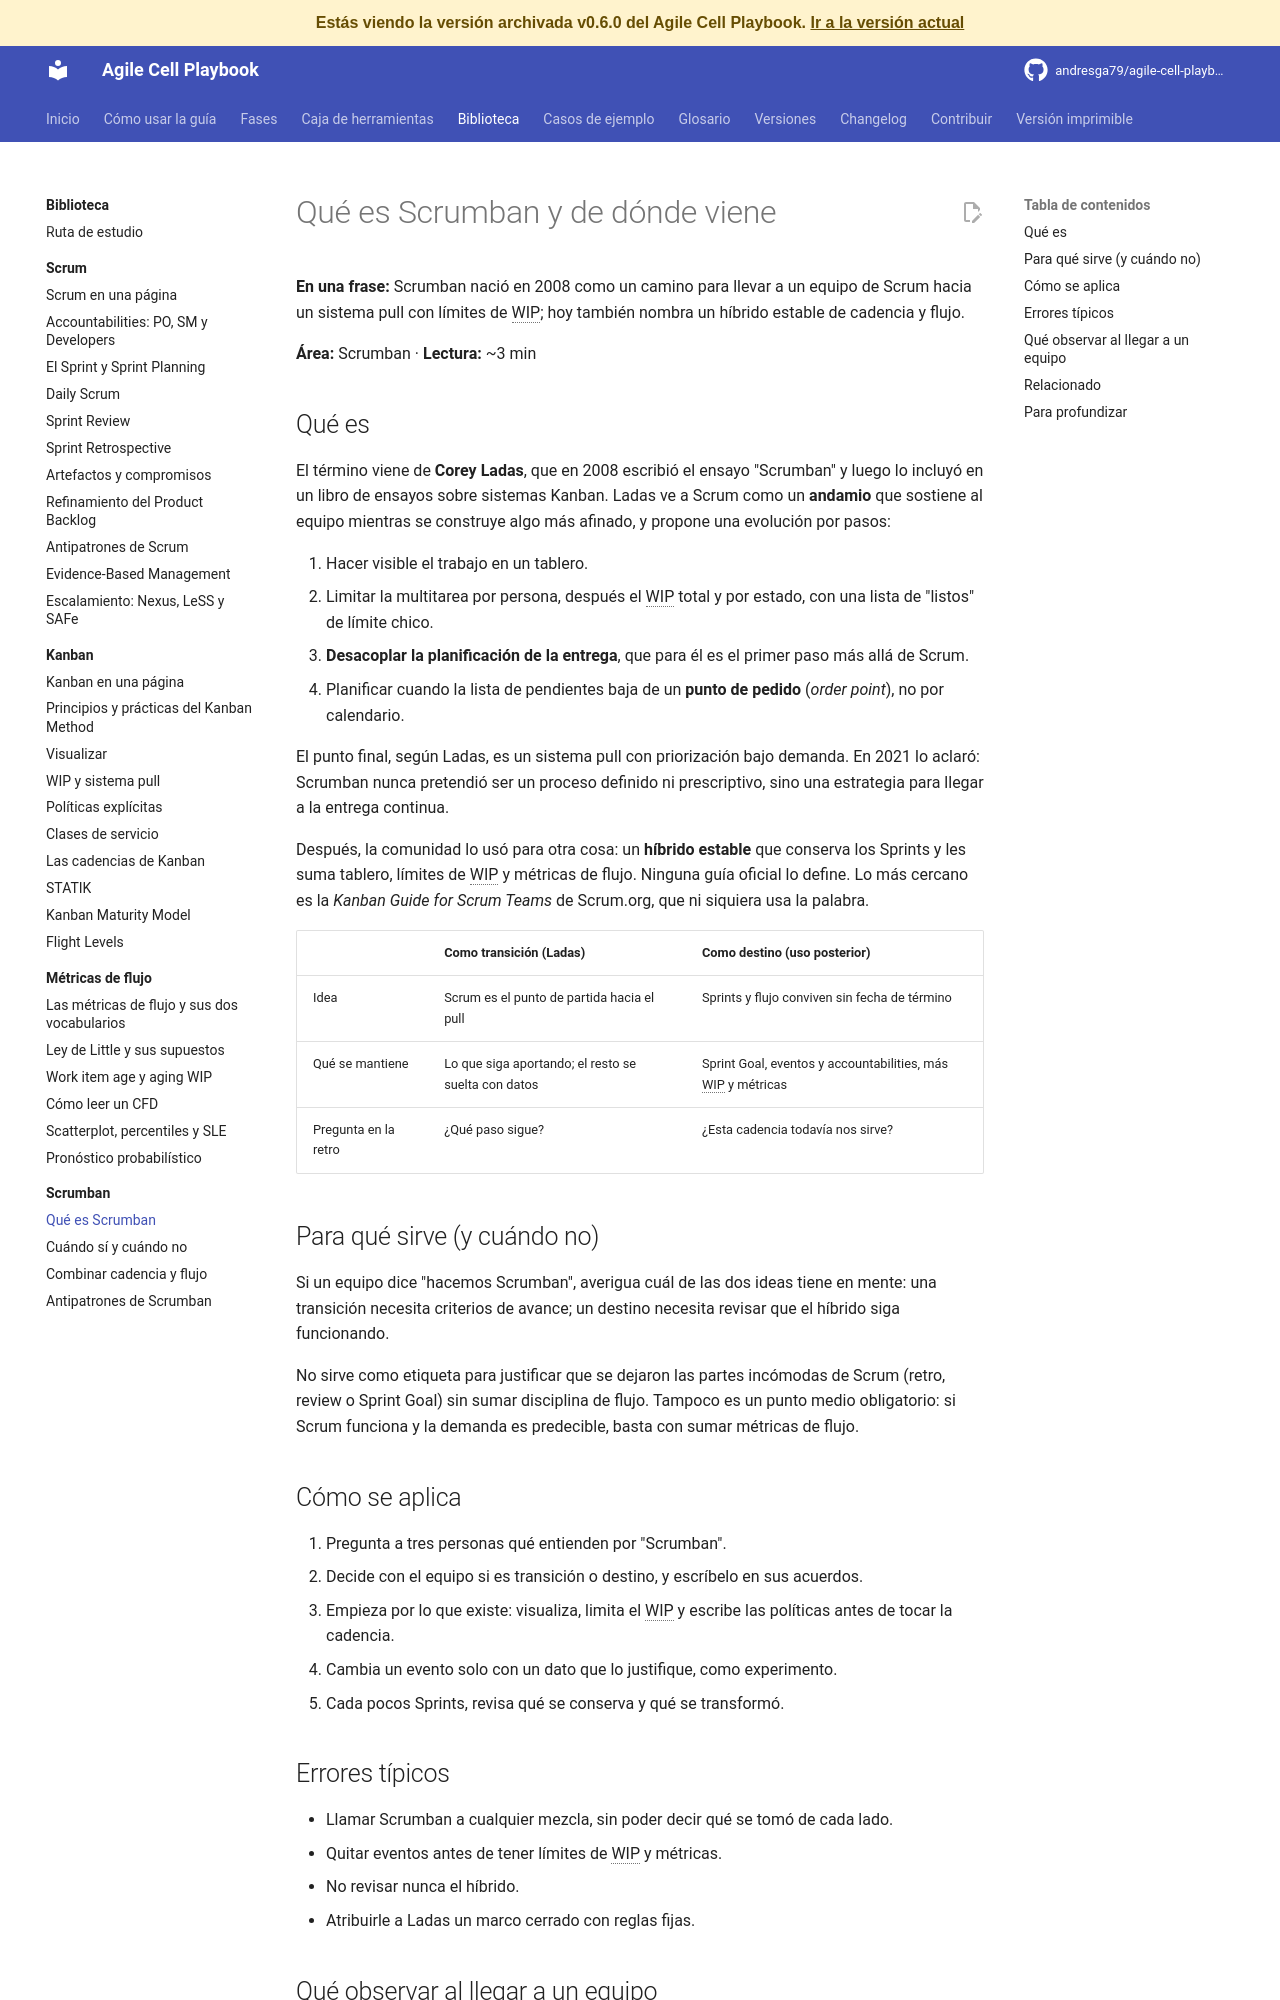

repository: andresga79/agile-cell-playbook · page: versiones/v0.6.0/biblioteca/scrumban/que-es-scrumban/index.html · generator: mkdocs

# Qué es Scrumban y de dónde viene

**En una frase:** Scrumban nació en 2008 como un camino para llevar a un equipo de Scrum hacia un sistema pull con límites de WIP; hoy también nombra un híbrido estable de cadencia y flujo.

**Área:** Scrumban · **Lectura:** ~3 min

## Qué es

El término viene de **Corey Ladas**, que en 2008 escribió el ensayo "Scrumban" y luego lo incluyó en un libro de ensayos sobre sistemas Kanban. Ladas ve a Scrum como un **andamio** que sostiene al equipo mientras se construye algo más afinado, y propone una evolución por pasos:

1. Hacer visible el trabajo en un tablero.
2. Limitar la multitarea por persona, después el WIP total y por estado, con una lista de "listos" de límite chico.
3. **Desacoplar la planificación de la entrega**, que para él es el primer paso más allá de Scrum.
4. Planificar cuando la lista de pendientes baja de un **punto de pedido** (*order point*), no solo por calendario.

El punto final, según Ladas, es un sistema pull con priorización bajo demanda. En 2021 lo aclaró: Scrumban nunca pretendió ser un proceso definido ni prescriptivo, sino una estrategia para llegar a la entrega continua.

Después, la comunidad lo usó para otra cosa: un **híbrido estable** que conserva los Sprints y les suma tablero, límites de WIP y métricas de flujo. Ninguna guía oficial lo define. Lo más cercano es la *Kanban Guide for Scrum Teams* de Scrum.org, que ni siquiera usa la palabra.

| | Como transición (Ladas) | Como destino (uso posterior) |
|---|---|---|
| Idea | Scrum es el punto de partida hacia el pull | Sprints y flujo conviven sin fecha de término |
| Qué se mantiene | Lo que siga aportando; el resto se suelta con datos | Sprint Goal, eventos y accountabilities, más WIP y métricas |
| Pregunta en la retro | ¿Qué paso sigue? | ¿Esta cadencia todavía nos sirve? |

## Para qué sirve (y cuándo no)

Si un equipo dice "hacemos Scrumban", averigua cuál de las dos ideas tiene en mente: una transición necesita criterios de avance; un destino necesita revisar que el híbrido siga funcionando.

No sirve como etiqueta para justificar que se dejaron las partes incómodas de Scrum (retro, review o Sprint Goal) sin sumar disciplina de flujo. Tampoco es un punto medio obligatorio: si Scrum funciona y la demanda es predecible, basta con sumar métricas de flujo.

## Cómo se aplica

1. Pregunta a tres personas qué entienden por "Scrumban".
2. Decide con el equipo si es transición o destino, y escríbelo en sus acuerdos.
3. Empieza por lo que existe: visualiza, limita el WIP y escribe las políticas antes de tocar la cadencia.
4. Cambia un evento solo con un dato que lo justifique, como experimento.
5. Cada pocos Sprints, revisa qué se conserva y qué se transformó.

## Errores típicos

- Llamar Scrumban a cualquier mezcla, sin poder decir qué se tomó de cada lado.
- Quitar eventos antes de tener límites de WIP y métricas.
- No revisar nunca el híbrido.
- Atribuirle a Ladas un marco cerrado con reglas fijas.
